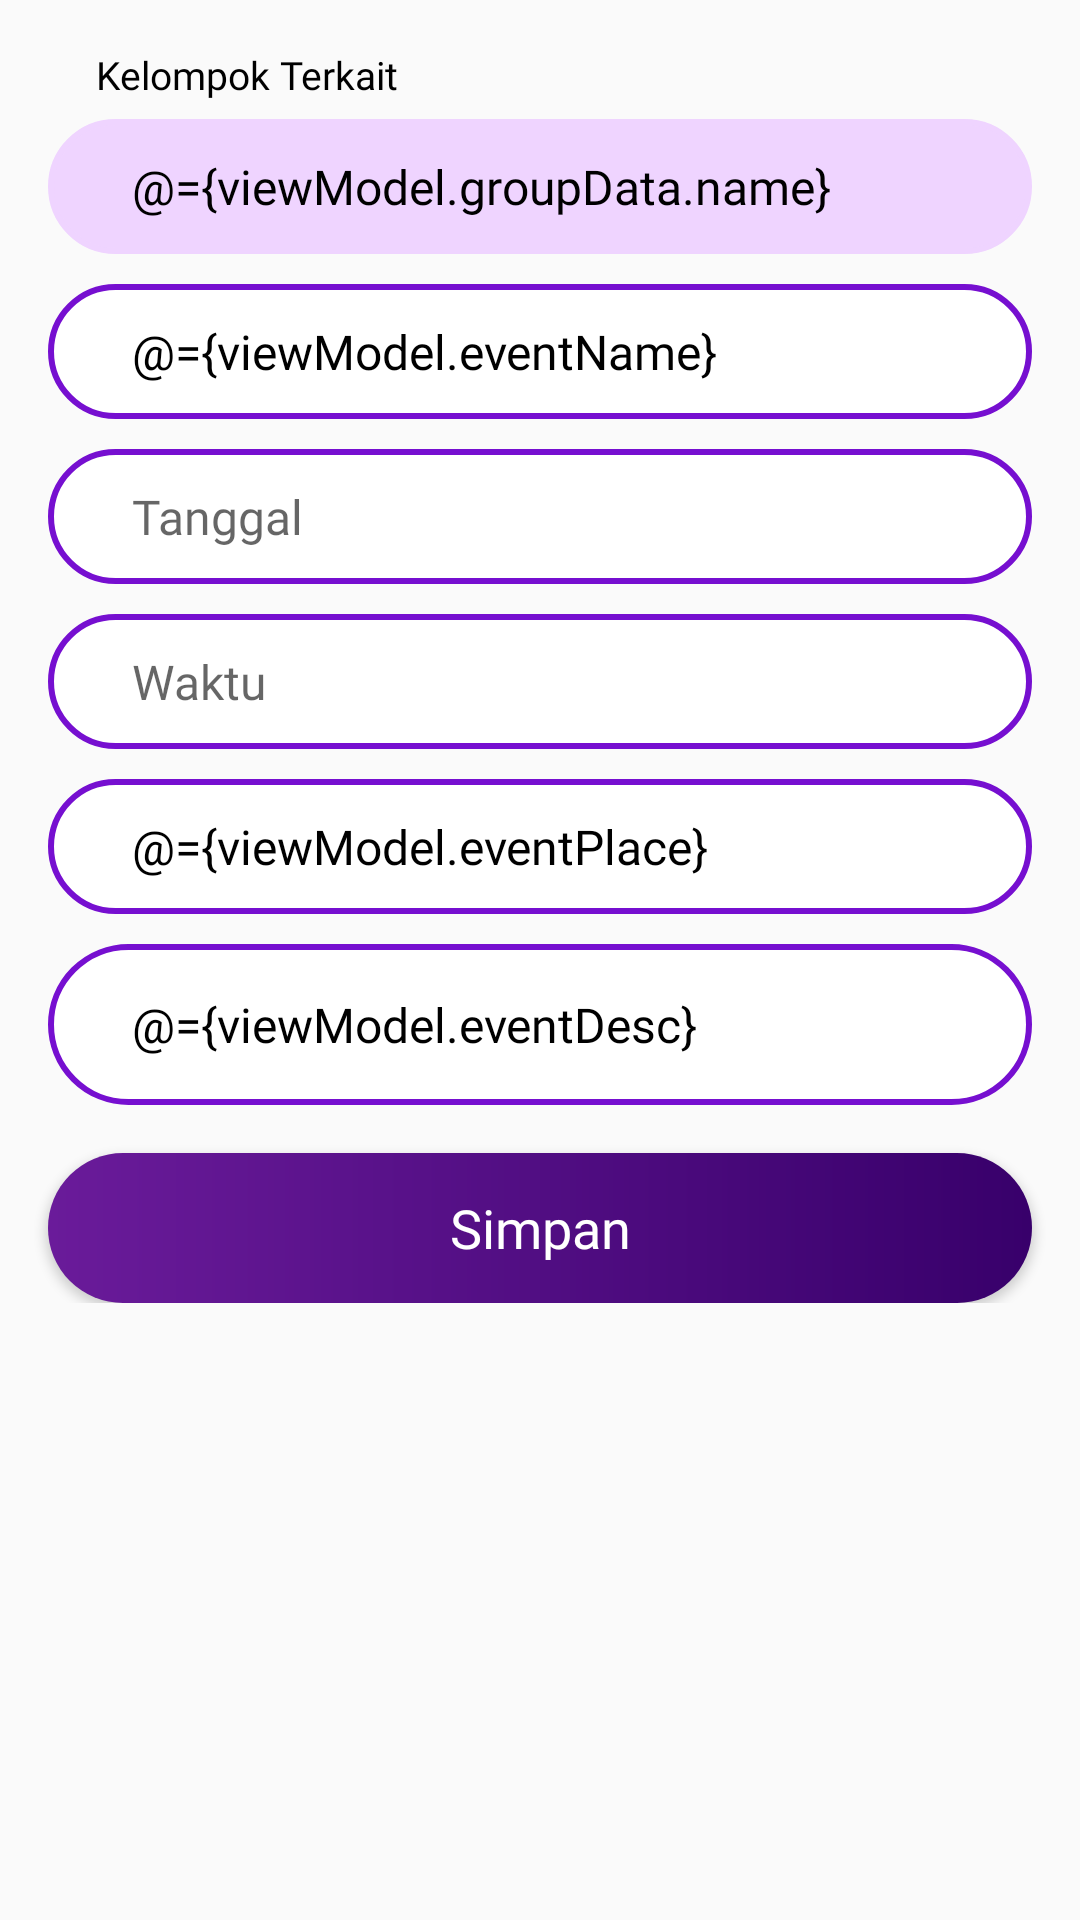

Android layout source for this screen:
<!-- AndroidManifest.xml: application theme AppTheme -->
<!-- res/layout/fragment_create_event.xml -->
<?xml version="1.0" encoding="utf-8"?>
<layout xmlns:android="http://schemas.android.com/apk/res/android"
    xmlns:app="http://schemas.android.com/apk/res-auto"
    xmlns:tools="http://schemas.android.com/tools">

    <data>

        <variable
            name="viewModel"
            type="com.airmineral.agendakeun.ui.event.create.CreateEventViewModel" />
    </data>

    <ScrollView
        android:layout_width="match_parent"
        android:layout_height="wrap_content">

        <androidx.constraintlayout.widget.ConstraintLayout
            android:layout_width="match_parent"
            android:layout_height="wrap_content"
            android:paddingBottom="16dp"
            tools:context=".ui.event.create.CreateEventFragment">

            <TextView
                android:id="@+id/info"
                android:layout_width="match_parent"
                android:layout_height="wrap_content"
                android:layout_marginStart="32dp"
                android:layout_marginTop="16dp"
                android:fontFamily="@font/seguisb"
                android:labelFor="@id/new_event_group_name"
                android:text="@string/event_kelompok_terkait"
                android:textColor="@android:color/black"
                android:textSize="13sp"
                app:layout_constraintStart_toStartOf="parent"
                app:layout_constraintTop_toTopOf="parent" />

            <EditText
                android:id="@+id/new_event_group_name"
                android:layout_width="match_parent"
                android:layout_height="@dimen/edit_text_height"
                android:layout_marginStart="16dp"
                android:layout_marginTop="6dp"
                android:layout_marginEnd="16dp"
                android:background="@drawable/et_rounded"
                android:backgroundTint="@color/colorPrimaryVeryLight"
                android:focusable="false"
                android:fontFamily="@font/seguisb"
                android:importantForAutofill="no"
                android:inputType="none"
                android:paddingStart="28dp"
                android:paddingEnd="20dp"
                android:text="@={viewModel.groupData.name}"
                android:textColor="@android:color/black"
                android:textSize="16sp"
                app:layout_constraintStart_toStartOf="parent"
                app:layout_constraintTop_toBottomOf="@id/info" />

            <EditText
                android:id="@+id/new_event_name"
                android:layout_width="match_parent"
                android:layout_height="@dimen/edit_text_height"
                android:layout_marginStart="16dp"
                android:layout_marginTop="10dp"
                android:layout_marginEnd="16dp"
                android:background="@drawable/et_rounded"
                android:fontFamily="@font/seguisb"
                android:hint="@string/event_nama_agenda"
                android:importantForAutofill="no"
                android:inputType="textCapSentences"
                android:paddingStart="28dp"
                android:paddingEnd="20dp"
                android:text="@={viewModel.eventName}"
                android:textColor="@android:color/black"
                android:textSize="16sp"
                app:layout_constraintStart_toStartOf="parent"
                app:layout_constraintTop_toBottomOf="@id/new_event_group_name" />


            <EditText
                android:id="@+id/new_event_date"
                android:layout_width="match_parent"
                android:layout_height="@dimen/edit_text_height"
                android:layout_marginStart="16dp"
                android:layout_marginTop="10dp"
                android:layout_marginEnd="16dp"
                android:background="@drawable/et_rounded"
                android:focusable="false"
                android:fontFamily="@font/seguisb"
                android:hint="@string/event_tanggal"
                android:importantForAutofill="no"
                android:inputType="date"
                android:paddingStart="28dp"
                android:paddingEnd="20dp"
                android:textColor="@android:color/black"
                android:textSize="16sp"
                app:layout_constraintStart_toStartOf="parent"
                app:layout_constraintTop_toBottomOf="@id/new_event_name" />

            <EditText
                android:id="@+id/new_event_time"
                android:layout_width="match_parent"
                android:layout_height="@dimen/edit_text_height"
                android:layout_marginStart="16dp"
                android:layout_marginTop="10dp"
                android:layout_marginEnd="16dp"
                android:background="@drawable/et_rounded"
                android:focusable="false"
                android:fontFamily="@font/seguisb"
                android:hint="@string/event_waktu"
                android:importantForAutofill="no"
                android:inputType="time"
                android:paddingStart="28dp"
                android:paddingEnd="20dp"
                android:textColor="@android:color/black"
                android:textSize="16sp"
                app:layout_constraintStart_toStartOf="parent"
                app:layout_constraintTop_toBottomOf="@id/new_event_date" />

            <EditText
                android:id="@+id/new_event_place"
                android:layout_width="match_parent"
                android:layout_height="@dimen/edit_text_height"
                android:layout_marginStart="16dp"
                android:layout_marginTop="10dp"
                android:layout_marginEnd="16dp"
                android:background="@drawable/et_rounded"
                android:fontFamily="@font/seguisb"
                android:hint="@string/event_tempat"
                android:importantForAutofill="no"
                android:inputType="textCapSentences"
                android:paddingStart="28dp"
                android:paddingEnd="20dp"
                android:text="@={viewModel.eventPlace}"
                android:textColor="@android:color/black"
                android:textSize="16sp"
                app:layout_constraintStart_toStartOf="parent"
                app:layout_constraintTop_toBottomOf="@id/new_event_time" />

            <EditText
                android:id="@+id/new_event_desc"
                android:layout_width="match_parent"
                android:layout_height="wrap_content"
                android:layout_marginStart="16dp"
                android:layout_marginTop="10dp"
                android:layout_marginEnd="16dp"
                android:background="@drawable/et_rounded"
                android:fontFamily="@font/seguisb"
                android:hint="@string/info_tambahan"
                android:importantForAutofill="no"
                android:inputType="textCapSentences|textMultiLine"
                android:maxLines="5"
                android:paddingVertical="16dp"
                android:paddingStart="28dp"
                android:paddingEnd="20dp"
                android:text="@={viewModel.eventDesc}"
                android:textColor="@android:color/black"
                android:textSize="16sp"
                app:layout_constraintStart_toStartOf="parent"
                app:layout_constraintTop_toBottomOf="@id/new_event_place" />

            <Button
                android:id="@+id/new_event_save"
                android:layout_width="match_parent"
                android:layout_height="50dp"
                android:layout_margin="@dimen/activity_horizontal_margin"
                android:background="@drawable/btn_style"
                android:fontFamily="@font/seguisb"
                android:onClick="@{viewModel::onSaveEventBtnClick}"
                android:text="@string/btn_save"
                android:textAllCaps="false"
                android:textColor="@android:color/white"
                android:textSize="18sp"
                app:layout_constraintStart_toStartOf="parent"
                app:layout_constraintTop_toBottomOf="@id/new_event_desc" />


        </androidx.constraintlayout.widget.ConstraintLayout>
    </ScrollView>
</layout>
<!-- resources referenced by this layout -->
<resources>
  <color name="colorPrimaryVeryLight">#EFD4FF</color>
  <dimen name="activity_horizontal_margin">16dp</dimen>
  <dimen name="edit_text_height">45dp</dimen>
  <!-- drawable btn_style (drawable) -->
  <?xml version="1.0" encoding="utf-8"?>
  <ripple xmlns:android="http://schemas.android.com/apk/res/android"
      xmlns:tools="http://schemas.android.com/tools"
      android:color="#0575E6"
      tools:targetApi="lollipop">
      <item>
          <shape android:shape="rectangle">
              <gradient
                  android:angle="0"
                  android:endColor="@color/colorPrimaryVeryDark"
                  android:startColor="@color/colorPrimaryDark" />
              <corners android:radius="50dp" />
          </shape>
      </item>
  </ripple>
  <!-- drawable et_rounded (drawable) -->
  <?xml version="1.0" encoding="utf-8"?>
  <shape xmlns:android="http://schemas.android.com/apk/res/android"
      android:padding="10dp"
      android:shape="rectangle">
      <solid android:color="#FFFFFF" />
      <stroke
          android:width="2dp"
          android:color="@color/colorPrimary" />
      <corners android:radius="50dp" />
  </shape>
  <string name="btn_save">Simpan</string>
  <string name="event_kelompok_terkait">Kelompok Terkait</string>
  <string name="event_nama_agenda">Nama Agenda</string>
  <string name="event_tanggal">Tanggal</string>
  <string name="event_tempat">Tempat</string>
  <string name="event_waktu">Waktu</string>
  <string name="info_tambahan">Info Tambahan (opsional)</string>
  <style name="AppTheme" parent="Theme.AppCompat.Light">
          
          <item name="actionBarTheme">@style/MyApp.ActionBarTheme</item>
          <item name="colorPrimary">@color/colorPrimary</item>
          <item name="colorPrimaryDark">@color/colorPrimaryDark</item>
          <item name="colorAccent">@color/colorAccent</item>
          <item name="actionMenuTextColor">@android:color/white</item>
          <item name="android:actionMenuTextAppearance">
              @style/TextAppearance.AppCompat.Widget.ActionBar.Title
          </item>
      </style>
  <color name="colorPrimaryVeryDark">#38006B</color>
  <color name="colorPrimaryDark">#6A1B9A</color>
  <color name="colorPrimary">#760FD0</color>
  <style name="MyApp.ActionBarTheme" parent="@style/ThemeOverlay.AppCompat.ActionBar">
          <item name="colorControlNormal">@android:color/white</item>
      </style>
  <color name="colorAccent">#F5A828</color>
  <style name="TextAppearance.AppCompat.Widget.ActionBar.Title" parent="@android:style/TextAppearance">
          <item name="android:textColor">@android:color/white</item>
          <item name="android:fontFamily">@font/seguisb</item>
          <item name="android:textSize">20sp</item>
      </style>
</resources>
